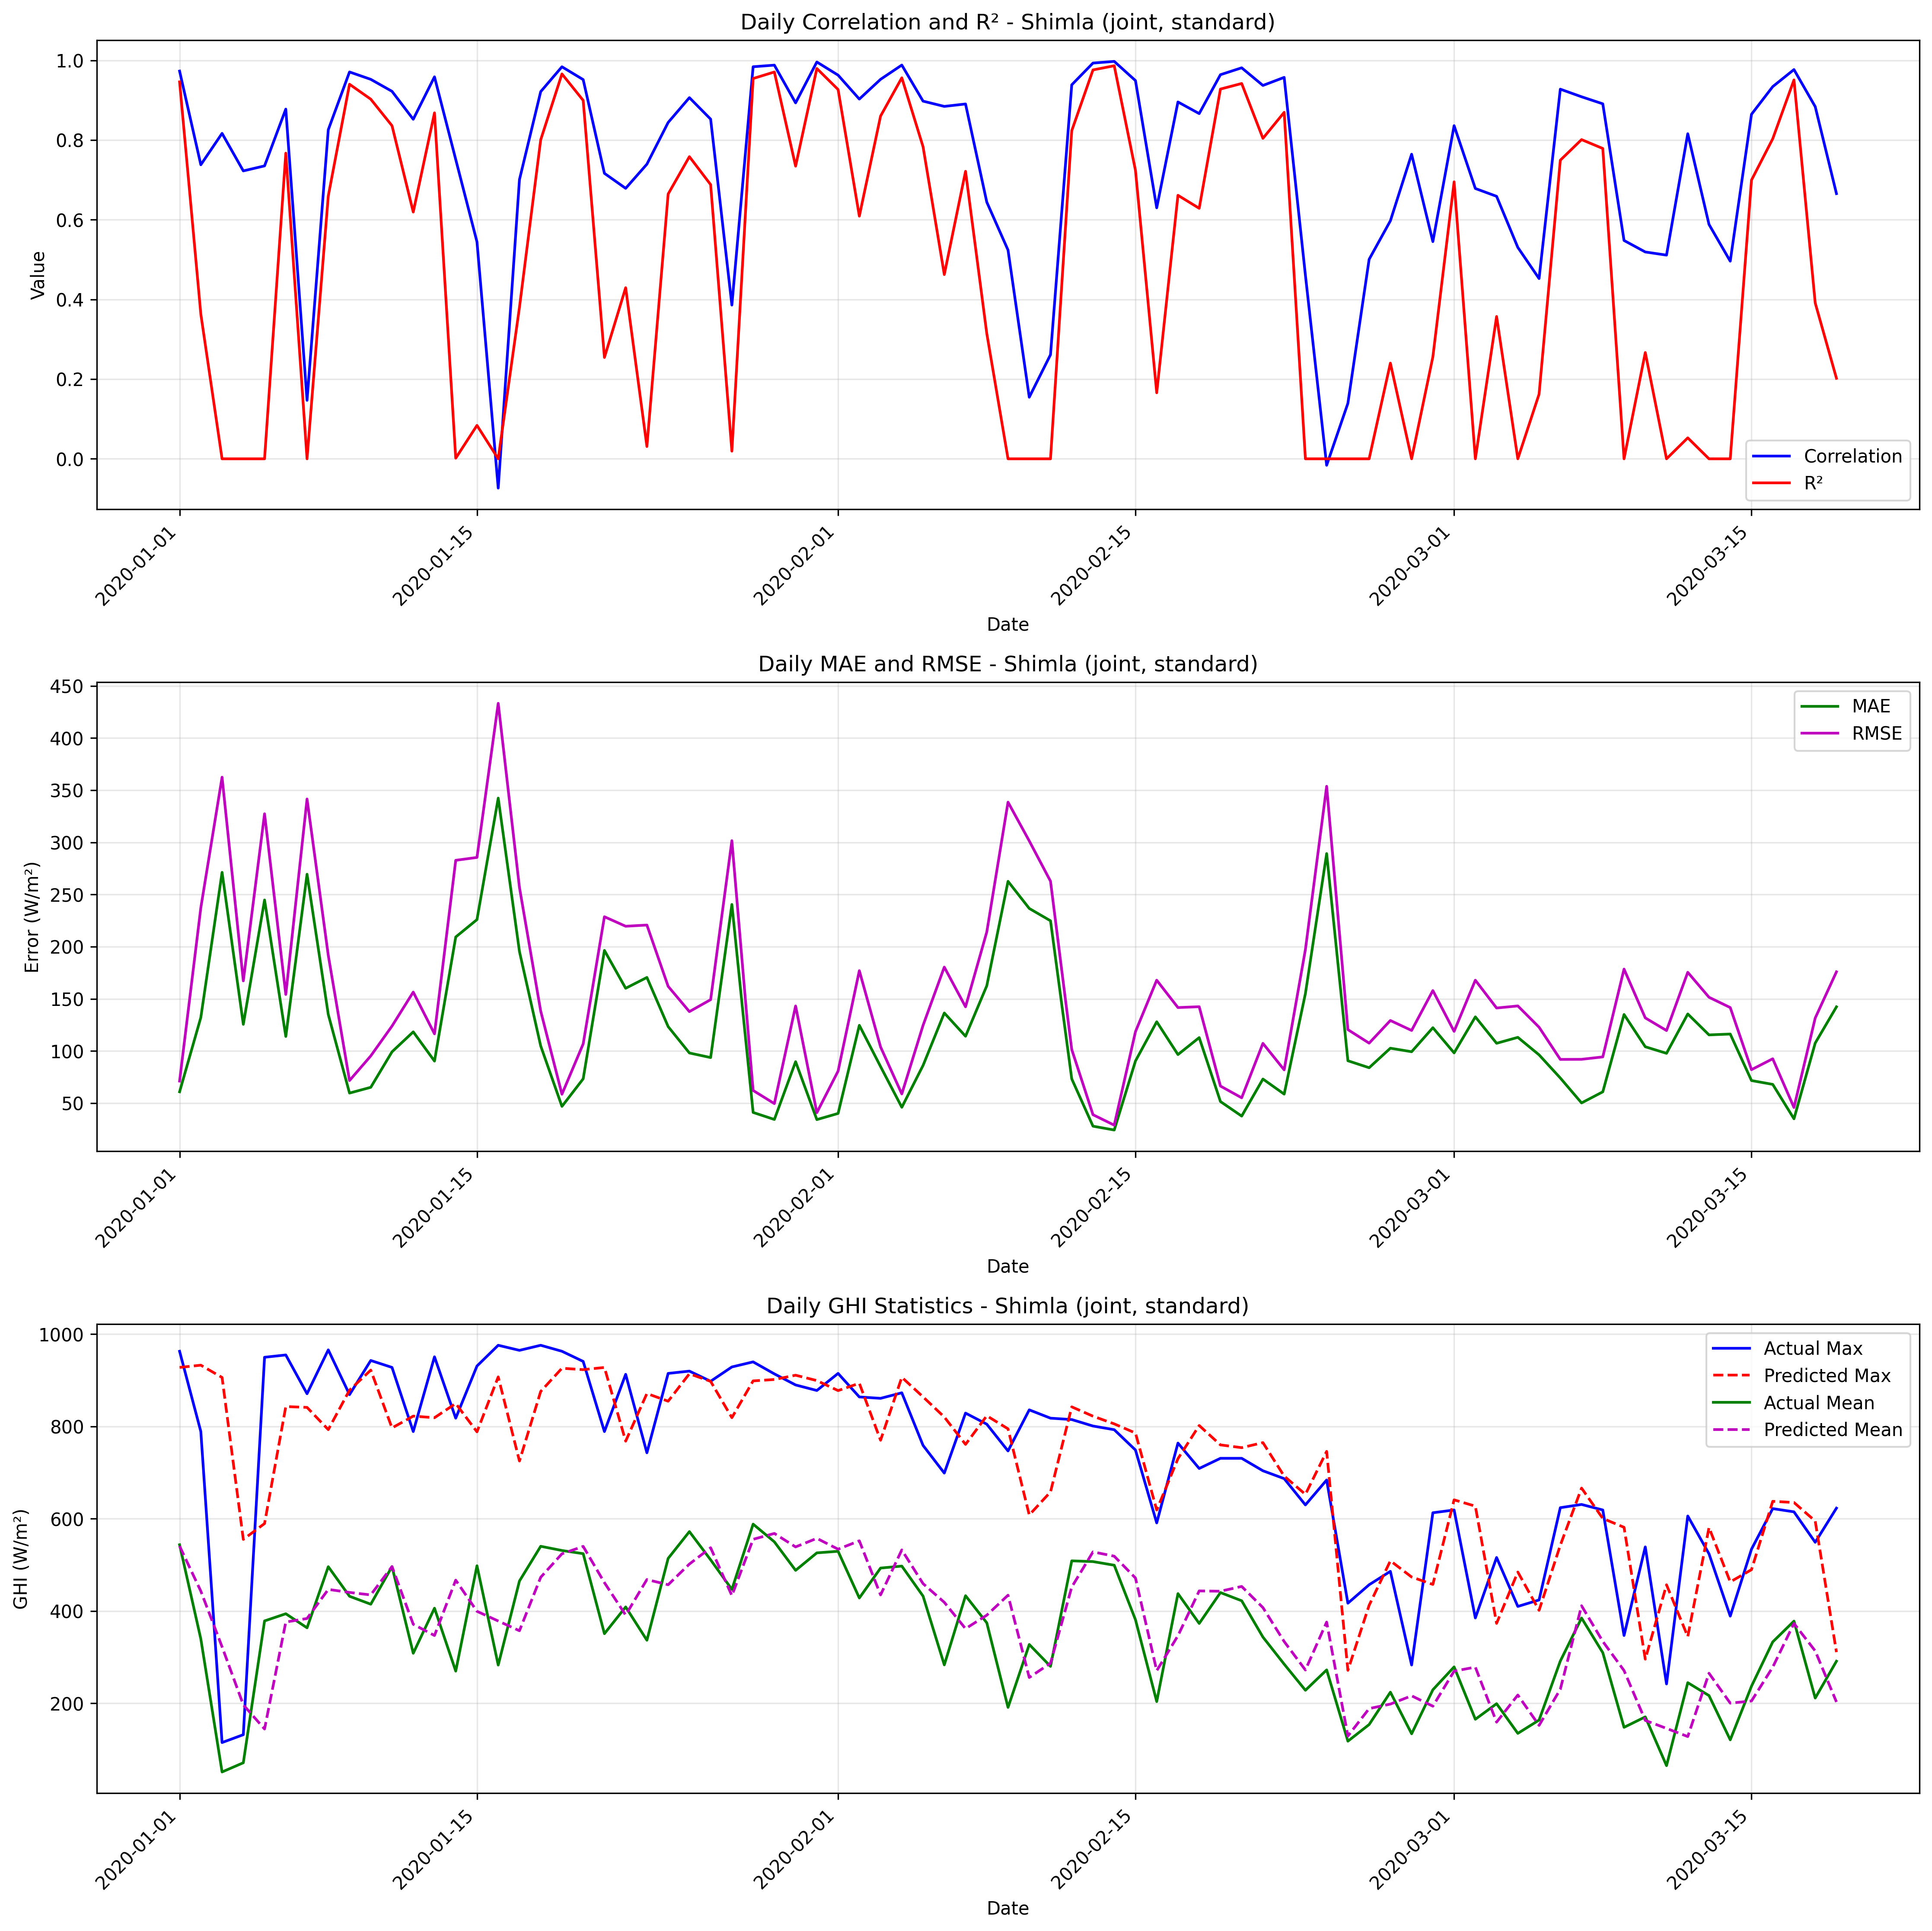

The data file committed next to this chart (first rows):
date, correlation, mae, rmse, r2, num_points, actual_max, actual_mean, actual_std, predicted_max, predicted_mean, predicted_std
2020-01-01, 0.973, 60.91, 71.17, 0.9459, 24, 963.0, 543.7, 312.7, 928, 540.8, 312.8
2020-01-02, 0.7379, 132.2, 237.4, 0.3631, 24, 789.0, 339.5, 303.8, 932.8, 443.1, 298.7
2020-01-03, 0.8167, 271.3, 362.5, 0.0, 24, 115.0, 51.25, 37.19, 906.2, 322.5, 275.1
2020-01-04, 0.7225, 125.6, 167.2, 0.0, 24, 132.0, 71.17, 41.08, 555.3, 196.7, 138.9
2020-01-05, 0.7351, 244.8, 327.4, 0.0, 24, 950.0, 378.6, 311.9, 589.6, 144.3, 129.8
2020-01-06, 0.8776, 114, 154.2, 0.767, 24, 955.0, 394.1, 326.4, 843.2, 376.2, 285.2
2020-01-07, 0.1467, 269.5, 341.6, 0.0, 24, 871.0, 363.7, 279.9, 841.4, 383.8, 252.5
2020-01-08, 0.8258, 135, 191.7, 0.6595, 24, 966.0, 496.1, 335.6, 793.2, 446.9, 276.8
2020-01-09, 0.9708, 59.66, 71.69, 0.94, 24, 869.0, 432.0, 299, 878.7, 440.3, 302.5
2020-01-10, 0.9523, 65.19, 95.29, 0.9025, 24, 943.0, 414.8, 311.8, 922.2, 435, 295.9
2020-01-11, 0.9222, 99.23, 123.9, 0.836, 24, 928.0, 496.4, 312.5, 796.8, 496.4, 250.5
2020-01-12, 0.8521, 118.3, 156.5, 0.6193, 24, 789.0, 308.5, 259, 822.5, 371.4, 275.9
2020-01-13, 0.9586, 90.34, 116.5, 0.8682, 24, 951.0, 406.1, 327.7, 819, 347, 271.7
2020-01-14, 0.7513, 209.3, 282.8, 0.00158, 24, 818.0, 269.8, 289.1, 849.8, 467, 297.8
2020-01-15, 0.5445, 226, 285.6, 0.08384, 24, 931.0, 498.1, 304.8, 788.4, 399.4, 263.9
2020-01-16, -0.07347, 342.5, 433.3, 0.0, 24, 976.0, 282.9, 317.7, 907.4, 378.4, 269.9
2020-01-17, 0.7006, 195.4, 256.8, 0.3801, 24, 965.0, 465.1, 333.2, 725.2, 357.3, 220.3
2020-01-18, 0.9214, 104.9, 138.3, 0.8006, 24, 976.0, 540.3, 316.4, 875.9, 473.1, 279.6
2020-01-19, 0.9838, 46.91, 58.57, 0.9659, 24, 963.0, 531.2, 324.1, 926.2, 524, 331.3
2020-01-20, 0.9517, 73.35, 106.8, 0.8995, 24, 941, 524.3, 344.2, 923.2, 540.1, 306
2020-01-21, 0.7165, 196.4, 228.7, 0.2543, 24, 789.0, 351, 270.6, 927.9, 461.6, 272.5
2020-01-22, 0.6788, 160.1, 219.6, 0.4294, 24, 913.0, 408.9, 297, 768.2, 391.3, 251
2020-01-23, 0.7394, 170.5, 220.8, 0.03088, 24, 743.0, 336.8, 229.1, 871.4, 468.2, 264.4
2020-01-24, 0.8441, 123.4, 162, 0.6645, 24, 915.0, 514.1, 285.7, 854.8, 457, 263.9
2020-01-25, 0.9064, 98.1, 137.8, 0.7583, 24, 920.0, 572.2, 286.2, 914.2, 501.8, 263.8
2020-01-26, 0.8525, 93.71, 149.2, 0.6881, 24, 898.0, 511, 272.9, 897.8, 537.2, 279.1
2020-01-27, 0.3858, 240.5, 301.7, 0.0192, 24, 929.0, 446.9, 311.1, 819.1, 433.5, 231.3
2020-01-28, 0.9839, 41.1, 62.18, 0.9544, 24, 940.0, 588.3, 297.4, 898.8, 555.5, 283.5
2020-01-29, 0.988, 34.36, 49.58, 0.9708, 24, 914.0, 550.0, 296.3, 901.8, 568.2, 281.8
2020-01-30, 0.8932, 89.75, 143.2, 0.7344, 24, 890.0, 488.2, 283.8, 911.1, 539, 302.7
2020-01-31, 0.9958, 34.24, 40.87, 0.9795, 24, 878.0, 526.1, 291.7, 899.5, 557.5, 291.8
2020-02-01, 0.9629, 40.13, 80.72, 0.9268, 24, 915.0, 529.5, 304.7, 877.8, 534.1, 296.7
2020-02-02, 0.9028, 124.6, 177, 0.609, 24, 864.0, 428.3, 289.2, 893.6, 552.2, 295.8
2020-02-03, 0.9524, 85.05, 103.9, 0.8601, 24, 861.0, 493.2, 283.8, 770.2, 435, 254.8
2020-02-04, 0.9882, 46.05, 58.85, 0.9562, 24, 873.0, 497.4, 287.1, 906.6, 532.5, 303.5
2020-02-05, 0.8976, 86.17, 124.6, 0.7832, 24, 759.0, 432.4, 273.3, 864.2, 459.4, 275.7
2020-02-06, 0.8844, 136.4, 180.4, 0.4624, 24, 699.0, 283.3, 251.4, 820.5, 418.9, 254.2
2020-02-07, 0.8905, 114.2, 142.4, 0.7215, 24, 829.0, 433.2, 275.6, 761.2, 361.8, 235.2
2020-02-08, 0.6443, 162.5, 214.1, 0.3146, 24, 805.0, 374.5, 264.2, 823.2, 391, 252.3
2020-02-09, 0.5239, 262.7, 338.6, 0.0, 24, 747.0, 191.2, 216.2, 794.9, 434.3, 268.2
2020-02-10, 0.1546, 236.7, 301.4, 0.0, 24, 836.0, 327.5, 275.8, 608.2, 256, 165.9
2020-02-11, 0.2612, 224.8, 262.8, 0.0, 24, 818.0, 280.1, 232.1, 658.1, 287, 208.3
2020-02-12, 0.9386, 73.26, 101.4, 0.8234, 24, 815.0, 508.8, 246.6, 842.5, 452, 242.9
2020-02-13, 0.9931, 27.92, 38.93, 0.976, 24, 801.0, 507.2, 256.7, 822.3, 528.2, 269.8
2020-02-14, 0.9974, 24.25, 28.92, 0.9864, 24, 793.0, 499.3, 253.3, 805.6, 518.9, 264.2
2020-02-15, 0.9492, 90.44, 118.5, 0.7238, 24, 749.0, 381.1, 230.4, 785.8, 471.6, 248.1
2020-02-16, 0.6298, 128, 167.9, 0.1657, 24, 591.0, 203.8, 187.8, 618.9, 270.7, 177.2
2020-02-17, 0.8955, 96.59, 141.7, 0.6613, 24, 764.0, 437.8, 248.6, 730.2, 346.6, 226.8
2020-02-18, 0.8664, 112.8, 142.5, 0.6287, 24, 709.0, 373.1, 238.8, 802.1, 443.6, 248.9
2020-02-19, 0.9639, 51.55, 66.4, 0.9279, 24, 731.0, 440, 252.7, 760.1, 442.9, 252
2020-02-20, 0.9813, 37.59, 55.14, 0.9419, 24, 731.0, 422.2, 233.7, 754.1, 453.3, 241.1
2020-02-21, 0.937, 73.12, 107.3, 0.8043, 24, 704.0, 343.5, 247.8, 765, 407.5, 248.3
2020-02-22, 0.9572, 58.67, 81.95, 0.8695, 24, 687.0, 284.9, 231.7, 692.4, 334, 223
2020-02-23, 0.4608, 155.1, 197.3, 0.0, 24, 630.0, 228.3, 197.2, 652.9, 272.2, 180.2
2020-02-24, -0.01625, 289.3, 353.8, 0.0, 24, 684.0, 272.4, 248.7, 746, 376, 235.8
2020-02-25, 0.1393, 90.65, 120.5, 0.0, 24, 417.0, 118, 111, 271.5, 129, 69.72
2020-02-26, 0.5006, 83.97, 107.5, 0.0, 24, 457.0, 154, 96.98, 412.4, 188.6, 110
2020-02-27, 0.5973, 102.7, 129.2, 0.2402, 24, 486.0, 224.1, 151.5, 508.9, 198.4, 135
2020-02-28, 0.7644, 99.31, 119.7, 0.0, 24, 283.0, 134.0, 88.01, 473.7, 216.3, 135.5
2020-02-29, 0.5451, 122.3, 157.9, 0.2557, 24, 613.0, 229.4, 187, 457.7, 193.8, 113.2
... 19 more rows
